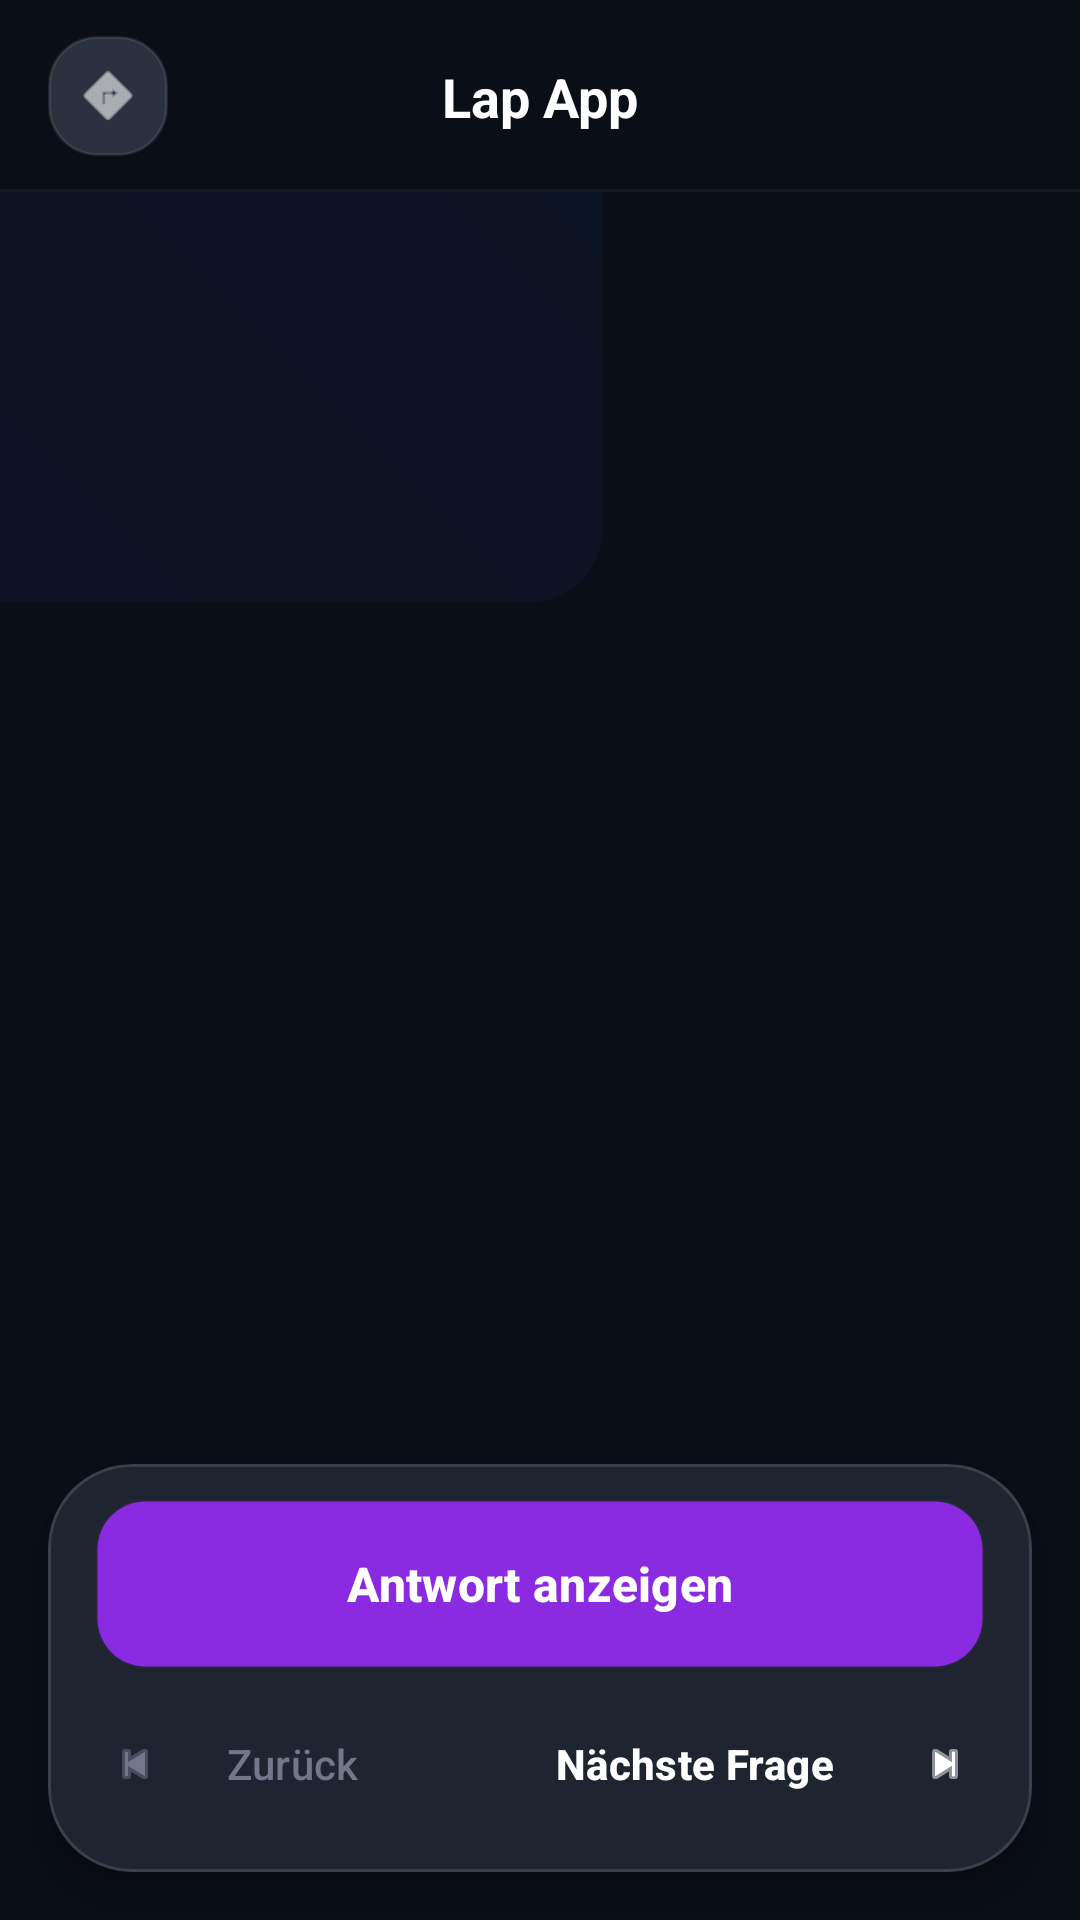

Here is an Android app screen rendered from its layout file. Give the layout XML and the strings, colors and styles it references.
<!-- AndroidManifest.xml: application theme Theme.LapApp -->
<!-- res/layout/activity_quiz.xml -->
<?xml version="1.0" encoding="utf-8"?>
<androidx.constraintlayout.widget.ConstraintLayout xmlns:android="http://schemas.android.com/apk/res/android"
    xmlns:app="http://schemas.android.com/apk/res-auto"
    xmlns:tools="http://schemas.android.com/tools"
    android:id="@+id/main"
    android:layout_width="match_parent"
    android:layout_height="match_parent"
    android:background="@color/bg_deep_dark">

    
    <View
        android:layout_width="400dp"
        android:layout_height="400dp"
        android:layout_marginStart="-200dp"
        android:layout_marginTop="-200dp"
        android:alpha="0.05"
        android:background="@drawable/bg_gradient_primary"
        app:layout_constraintStart_toStartOf="parent"
        app:layout_constraintTop_toTopOf="parent" />

    <include
        android:id="@+id/toolbarLayout"
        layout="@layout/layout_toolbar"
        app:layout_constraintTop_toTopOf="parent" />

    
    <TextView
        android:id="@+id/tvCurrentId"
        android:layout_width="wrap_content"
        android:layout_height="wrap_content"
        android:layout_marginTop="8dp"
        android:textColor="@color/text_white_dim"
        android:textSize="14sp"
        android:textStyle="bold"
        app:layout_constraintEnd_toEndOf="parent"
        app:layout_constraintStart_toStartOf="parent"
        app:layout_constraintTop_toBottomOf="@id/toolbarLayout"
        tools:text="Frage A1" />

    
    <androidx.recyclerview.widget.RecyclerView
        android:id="@+id/rvLapQuestions"
        android:layout_width="match_parent"
        android:layout_height="0dp"
        android:clipToPadding="false"
        android:paddingTop="12dp"
        android:paddingBottom="120dp"
        app:layout_constraintBottom_toBottomOf="parent"
        app:layout_constraintTop_toBottomOf="@id/tvCurrentId" />

    
    <com.google.android.material.card.MaterialCardView
        android:id="@+id/bottomControlBar"
        android:layout_width="match_parent"
        android:layout_height="wrap_content"
        android:layout_margin="16dp"
        app:cardBackgroundColor="@color/surface_dark_glass"
        app:cardCornerRadius="28dp"
        app:cardElevation="8dp"
        app:layout_constraintBottom_toBottomOf="parent"
        app:strokeColor="#20FFFFFF"
        app:strokeWidth="1dp">

        <LinearLayout
            android:layout_width="match_parent"
            android:layout_height="wrap_content"
            android:orientation="vertical"
            android:padding="8dp">

            
            <com.google.android.material.button.MaterialButton
                android:id="@+id/btnShowAnswer"
                style="@style/Widget.LapApp.Button.Glass"
                android:layout_width="match_parent"
                android:layout_height="56dp"
                android:layout_marginHorizontal="8dp"
                android:layout_marginTop="4dp"
                android:text="Antwort anzeigen"
                android:textAllCaps="false"
                android:textStyle="bold"
                app:cornerRadius="20dp" />

            
            <LinearLayout
                android:id="@+id/layoutRatings"
                android:layout_width="match_parent"
                android:layout_height="wrap_content"
                android:layout_marginTop="8dp"
                android:gravity="center"
                android:orientation="horizontal"
                android:paddingBottom="4dp"
                android:visibility="gone"
                tools:visibility="visible">

                <com.google.android.material.button.MaterialButton
                    android:id="@+id/btnBad"
                    style="@style/Widget.LapApp.Button.Rating"
                    android:layout_width="0dp"
                    android:layout_height="52dp"
                    android:layout_margin="4dp"
                    android:layout_weight="1"
                    android:text="Schlecht"
                    android:textColor="@color/rating_bad"
                    android:textSize="12sp"
                    app:backgroundTint="#20FF5252"
                    app:icon="@android:drawable/btn_minus"
                    app:iconSize="18dp"
                    app:iconTint="@color/rating_bad" />

                <com.google.android.material.button.MaterialButton
                    android:id="@+id/btnMedium"
                    style="@style/Widget.LapApp.Button.Rating"
                    android:layout_width="0dp"
                    android:layout_height="52dp"
                    android:layout_margin="4dp"
                    android:layout_weight="1"
                    android:text="Mittel"
                    android:textColor="@color/rating_medium"
                    android:textSize="12sp"
                    app:backgroundTint="#20FFD740"
                    app:icon="@android:drawable/ic_dialog_alert"
                    app:iconSize="18dp"
                    app:iconTint="@color/rating_medium" />

                <com.google.android.material.button.MaterialButton
                    android:id="@+id/btnGood"
                    style="@style/Widget.LapApp.Button.Rating"
                    android:layout_width="0dp"
                    android:layout_height="52dp"
                    android:layout_margin="4dp"
                    android:layout_weight="1"
                    android:text="Gut"
                    android:textColor="@color/rating_good"
                    android:textSize="12sp"
                    app:backgroundTint="#2069F0AE"
                    app:icon="@android:drawable/btn_star"
                    app:iconSize="18dp"
                    app:iconTint="@color/rating_good" />

            </LinearLayout>

            
            <LinearLayout
                android:id="@+id/layoutNavigation"
                android:layout_width="match_parent"
                android:layout_height="wrap_content"
                android:layout_marginTop="4dp"
                android:orientation="horizontal">

                <com.google.android.material.button.MaterialButton
                    android:id="@+id/btnPrevQuestion"
                    style="@style/Widget.Material3.Button.TextButton"
                    android:layout_width="0dp"
                    android:layout_height="56dp"
                    android:layout_weight="1"
                    android:text="Zurück"
                    android:textColor="@color/text_white_dim"
                    app:icon="@android:drawable/ic_media_previous"
                    app:iconTint="@color/text_white_dim" />

                <com.google.android.material.button.MaterialButton
                    android:id="@+id/btnNextQuestion"
                    style="@style/Widget.Material3.Button.TextButton"
                    android:layout_width="0dp"
                    android:layout_height="56dp"
                    android:layout_weight="1.5"
                    android:text="Nächste Frage"
                    android:textColor="@color/text_white_pure"
                    android:textStyle="bold"
                    app:icon="@android:drawable/ic_media_next"
                    app:iconGravity="end"
                    app:iconTint="@color/text_white_pure" />
            </LinearLayout>

        </LinearLayout>
    </com.google.android.material.card.MaterialCardView>

</androidx.constraintlayout.widget.ConstraintLayout>
<!-- res/layout/layout_toolbar.xml (included above) -->
<?xml version="1.0" encoding="utf-8"?>
<androidx.constraintlayout.widget.ConstraintLayout xmlns:android="http://schemas.android.com/apk/res/android"
    xmlns:app="http://schemas.android.com/apk/res-auto"
    android:layout_width="match_parent"
    android:layout_height="?attr/actionBarSize"
    android:background="@color/bg_deep_dark"
    android:elevation="0dp">

    <ImageButton
        android:id="@+id/btnHome"
        android:layout_width="40dp"
        android:layout_height="40dp"
        android:layout_marginStart="16dp"
        android:background="@drawable/bg_glass_button"
        android:contentDescription="Home"
        android:padding="8dp"
        android:scaleType="fitCenter"
        android:src="@android:drawable/ic_menu_directions"
        app:layout_constraintBottom_toBottomOf="parent"
        app:layout_constraintStart_toStartOf="parent"
        app:layout_constraintTop_toTopOf="parent"
        app:tint="@color/text_white_pure" />

    <TextView
        android:id="@+id/tvToolbarTitle"
        android:layout_width="wrap_content"
        android:layout_height="wrap_content"
        android:text="Lap App"
        android:textColor="@color/text_white_pure"
        android:textSize="18sp"
        android:textStyle="bold"
        app:layout_constraintBottom_toBottomOf="parent"
        app:layout_constraintEnd_toEndOf="parent"
        app:layout_constraintStart_toStartOf="parent"
        app:layout_constraintTop_toTopOf="parent" />

    
    <ImageView
        android:id="@+id/ivCloudStatus"
        android:layout_width="32dp"
        android:layout_height="32dp"
        android:layout_marginEnd="16dp"
        android:padding="4dp"
        android:src="@android:drawable/stat_sys_upload_done"
        android:contentDescription="Sync Status"
        android:visibility="gone"
        app:layout_constraintBottom_toBottomOf="parent"
        app:layout_constraintEnd_toEndOf="parent"
        app:layout_constraintTop_toTopOf="parent"
        app:tint="@color/text_white_dim" />

    <View
        android:layout_width="match_parent"
        android:layout_height="1dp"
        android:alpha="0.1"
        android:background="@color/text_white_dim"
        app:layout_constraintBottom_toBottomOf="parent" />

</androidx.constraintlayout.widget.ConstraintLayout>
<!-- resources referenced by this layout -->
<resources>
  <color name="bg_deep_dark">#0A0E17</color>
  <color name="rating_bad">#FF5252</color>
  <color name="rating_good">#69F0AE</color>
  <color name="rating_medium">#FFD740</color>
  <color name="surface_dark_glass">#1E2530</color>
  <color name="text_white_dim">#70788A</color>
  <color name="text_white_pure">#FFFFFF</color>
  <!-- drawable bg_glass_button (drawable) -->
  <?xml version="1.0" encoding="utf-8"?>
  <ripple xmlns:android="http://schemas.android.com/apk/res/android"
      android:color="#40FFFFFF">
      <item>
          <shape android:shape="rectangle">
              <solid android:color="@color/surface_glass_transparent" />
              <corners android:radius="16dp" />
              <stroke
                  android:width="1dp"
                  android:color="#1AFFFFFF" />
          </shape>
      </item>
  </ripple>
  <!-- drawable bg_gradient_primary (drawable) -->
  <?xml version="1.0" encoding="utf-8"?>
  <shape xmlns:android="http://schemas.android.com/apk/res/android">
      <gradient
          android:startColor="@color/grad_purple_start"
          android:endColor="@color/grad_blue_end"
          android:angle="45" />
      <corners android:radius="24dp" />
  </shape>
  <style name="Widget.LapApp.Button.Glass" parent="Widget.Material3.Button">
          <item name="android:background">@drawable/bg_glass_button</item>
          <item name="android:insetTop">0dp</item>
          <item name="android:insetBottom">0dp</item>
          <item name="shapeAppearance">@style/ShapeAppearance.LapApp.Medium</item>
          <item name="android:textColor">@color/text_white_pure</item>
          <item name="android:textAllCaps">false</item>
          <item name="android:textSize">16sp</item>
      </style>
  <style name="Widget.LapApp.Button.Rating" parent="Widget.Material3.Button.TonalButton">
          <item name="shapeAppearance">@style/ShapeAppearance.LapApp.Large</item>
          <item name="android:paddingHorizontal">16dp</item>
      </style>
  <style name="Theme.LapApp" parent="Base.Theme.LapApp" />
  <color name="surface_glass_transparent">#2A3240</color>
  <color name="grad_purple_start">#8A2BE2</color>
  <color name="grad_blue_end">#00BFFF</color>
  <style name="ShapeAppearance.LapApp.Medium" parent="ShapeAppearance.Material3.MediumComponent">
          <item name="cornerSize">16dp</item>
      </style>
  <style name="ShapeAppearance.LapApp.Large" parent="ShapeAppearance.Material3.LargeComponent">
          <item name="cornerSize">24dp</item>
      </style>
  <color name="grad_pink_start">#FF1493</color>
  <color name="text_white_secondary">#B0B5C1</color>
  <style name="MyDialogTheme" parent="ThemeOverlay.Material3.MaterialAlertDialog">
          <item name="colorSurface">@color/surface_dark_glass</item>
          <item name="android:textColorPrimary">@color/text_white_pure</item>
          <item name="android:textColorSecondary">@color/text_white_secondary</item>
          <item name="shapeAppearanceLargeComponent">@style/ShapeAppearance.LapApp.Large</item>
          
          <item name="android:backgroundDimEnabled">true</item>
          <item name="android:backgroundDimAmount">0.7</item>
      </style>
</resources>
